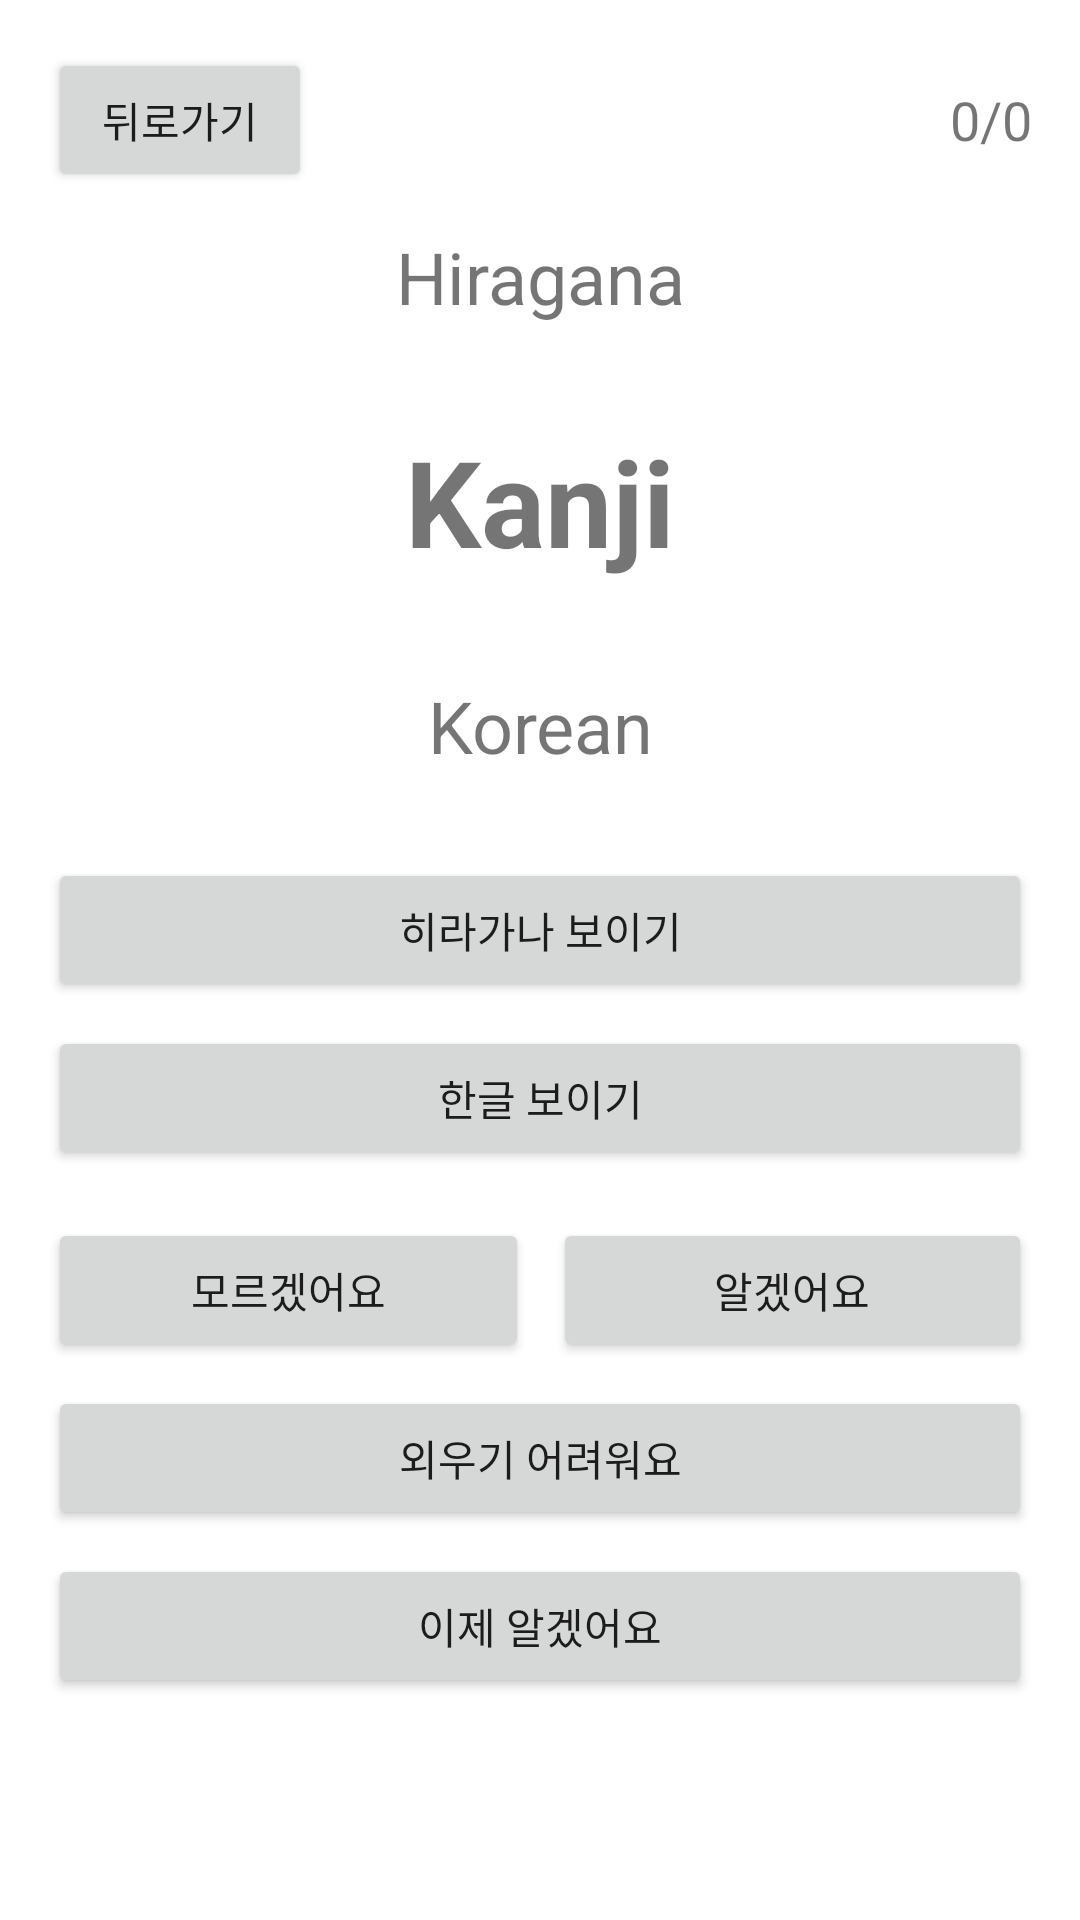

Here is an Android app screen rendered from its layout file. Give the layout XML and the strings, colors and styles it references.
<!-- AndroidManifest.xml: application theme Theme.JapanVocaList -->
<!-- res/layout/activity_word_learning.xml -->
<?xml version="1.0" encoding="utf-8"?>
<LinearLayout xmlns:android="http://schemas.android.com/apk/res/android"
    android:layout_width="match_parent"
    android:layout_height="match_parent"
    android:orientation="vertical"
    android:padding="16dp">

    <RelativeLayout
        android:layout_width="wrap_content"
        android:layout_height="wrap_content">

        <Button
            android:id="@+id/buttonBack"
            android:layout_width="wrap_content"
            android:layout_height="wrap_content"
            android:text="뒤로가기" />

        <TextView
            android:id="@+id/textViewCounter"
            android:layout_width="wrap_content"
            android:layout_height="wrap_content"
            android:layout_alignParentEnd="true"
            android:layout_centerVertical="true"
            android:text="0/0"
            android:textSize="18sp" />
    </RelativeLayout>

    <TextView
        android:id="@+id/textViewHiragana"
        android:layout_width="match_parent"
        android:layout_height="wrap_content"
        android:gravity="center"
        android:padding="12dp"
        android:text="Hiragana"
        android:textSize="24sp" />

    <TextView
        android:id="@+id/textViewKanji"
        android:layout_width="match_parent"
        android:layout_height="wrap_content"
        android:gravity="center"
        android:padding="20dp"
        android:text="Kanji"
        android:textSize="40sp"
        android:textStyle="bold" />

    <TextView
        android:id="@+id/textViewKorean"
        android:layout_width="match_parent"
        android:layout_height="wrap_content"
        android:gravity="center"
        android:padding="12dp"
        android:text="Korean"
        android:textSize="24sp" />

    <Button
        android:id="@+id/buttonShowHiragana"
        android:layout_width="match_parent"
        android:layout_height="wrap_content"
        android:layout_marginTop="16dp"
        android:text="히라가나 보이기" />

    <Button
        android:id="@+id/buttonShowKorean"
        android:layout_width="match_parent"
        android:layout_height="wrap_content"
        android:layout_marginTop="8dp"
        android:text="한글 보이기" />

    <LinearLayout
        android:layout_width="match_parent"
        android:layout_height="wrap_content"
        android:layout_marginTop="16dp"
        android:orientation="horizontal">

        <Button
            android:id="@+id/buttonDontKnow"
            android:layout_width="wrap_content"
            android:layout_height="wrap_content"
            android:layout_weight="1"
            android:text="모르겠어요" />

        <Button
            android:id="@+id/buttonKnow"
            android:layout_width="wrap_content"
            android:layout_height="wrap_content"
            android:layout_marginStart="8dp"
            android:layout_weight="1"
            android:text="알겠어요" />
    </LinearLayout>

    <Button
        android:id="@+id/buttonHardToRemember"
        android:layout_width="match_parent"
        android:layout_height="wrap_content"
        android:layout_marginTop="8dp"
        android:text="외우기 어려워요" />

    <Button
        android:id="@+id/buttonGotIt"
        android:layout_width="match_parent"
        android:layout_height="wrap_content"
        android:layout_marginTop="8dp"
        android:text="이제 알겠어요" />
</LinearLayout>
<!-- resources referenced by this layout -->
<resources>
  <style name="Theme.JapanVocaList" parent="Theme.MaterialComponents.DayNight.DarkActionBar">
          
          <item name="colorPrimary">@color/purple_500</item>
          <item name="colorPrimaryVariant">@color/purple_700</item>
          <item name="colorOnPrimary">@color/white</item>
          
          <item name="colorSecondary">@color/teal_200</item>
          <item name="colorSecondaryVariant">@color/teal_700</item>
          <item name="colorOnSecondary">@color/black</item>
          
          <item name="android:statusBarColor">?attr/colorPrimaryVariant</item>
          
      </style>
  <!-- not gathered from this repository: default colours our renderer supplied (Android Studio template values) -->
  <color name="purple_500">#FF6200EE</color>
  <color name="purple_700">#FF3700B3</color>
  <color name="teal_200">#FF03DAC5</color>
  <color name="teal_700">#FF018786</color>
  <color name="black">#FF000000</color>
  <color name="white">#FFFFFFFF</color>
</resources>
